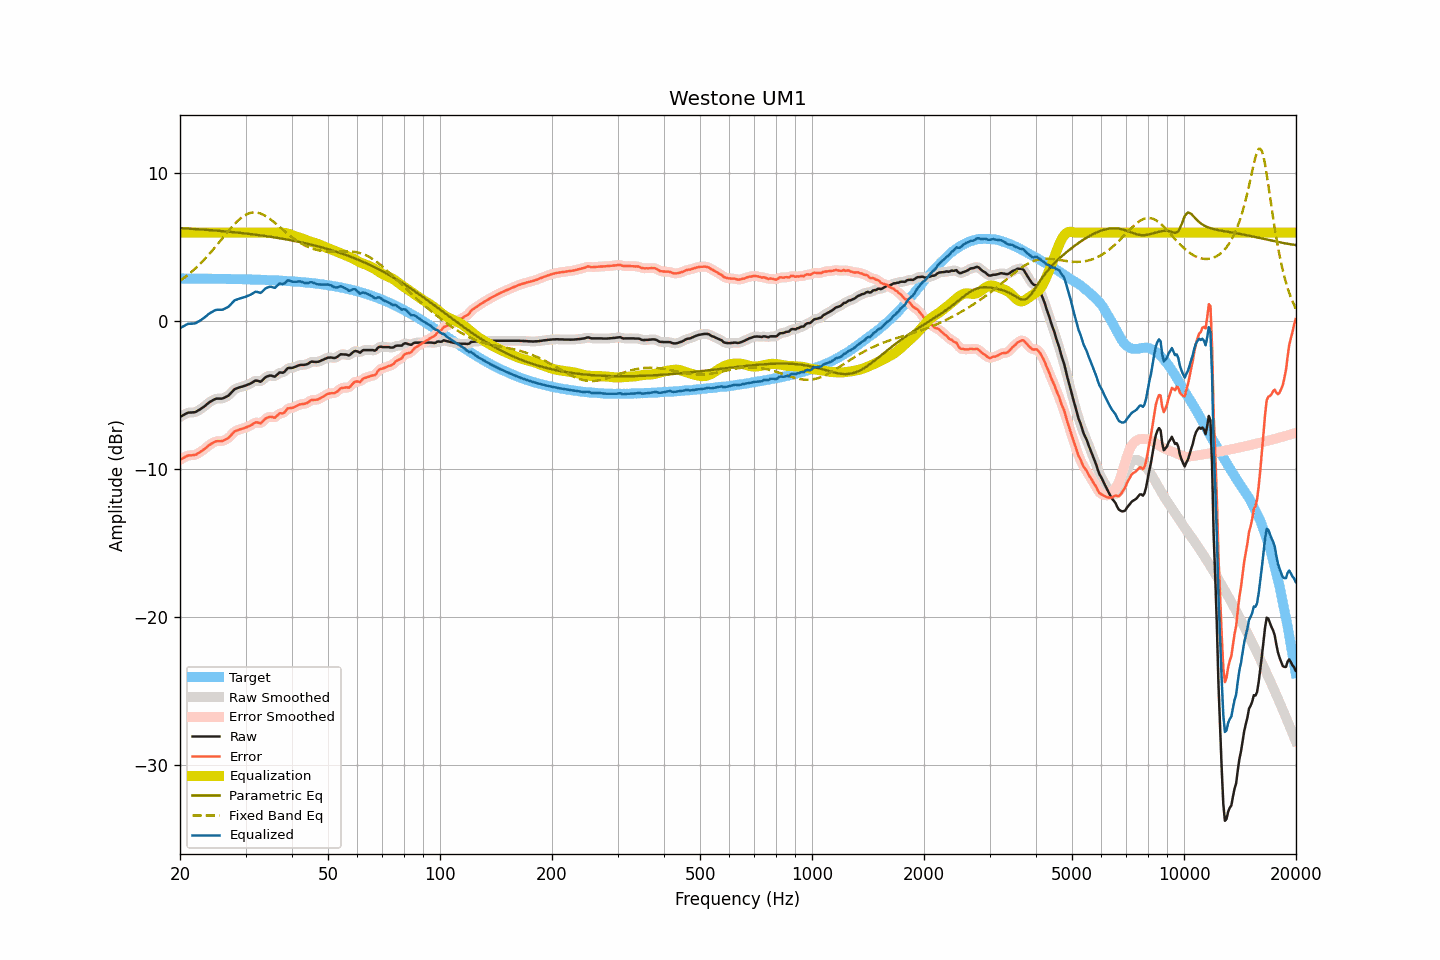

Source data for this figure (header and first rows):
frequency, raw, smoothed, error, error_smoothed, equalization, parametric_eq, fixed_band_eq, equalized_raw, equalized_smoothed, target
20.00, -6.46, -6.46, -9.36, -9.36, 6.00, 6.30, 2.74, -0.46, -0.46, 2.90
20.20, -6.40, -6.39, -9.30, -9.29, 6.00, 6.29, 2.81, -0.40, -0.39, 2.90
20.40, -6.34, -6.33, -9.24, -9.23, 6.00, 6.29, 2.89, -0.34, -0.33, 2.90
20.61, -6.28, -6.27, -9.18, -9.17, 6.00, 6.28, 2.98, -0.28, -0.27, 2.90
20.81, -6.22, -6.22, -9.11, -9.11, 6.00, 6.28, 3.06, -0.22, -0.22, 2.90
21.02, -6.17, -6.18, -9.06, -9.08, 6.00, 6.27, 3.15, -0.17, -0.18, 2.90
21.23, -6.16, -6.16, -9.05, -9.05, 6.00, 6.26, 3.24, -0.16, -0.16, 2.89
21.44, -6.16, -6.15, -9.05, -9.05, 6.00, 6.26, 3.33, -0.16, -0.15, 2.89
21.66, -6.15, -6.15, -9.04, -9.05, 6.00, 6.25, 3.43, -0.15, -0.15, 2.89
21.87, -6.14, -6.13, -9.03, -9.03, 6.00, 6.24, 3.52, -0.14, -0.13, 2.89
22.09, -6.11, -6.10, -9.00, -8.99, 6.00, 6.23, 3.62, -0.11, -0.10, 2.89
22.31, -6.04, -6.05, -8.93, -8.94, 6.00, 6.23, 3.73, -0.04, -0.05, 2.89
22.54, -5.98, -5.98, -8.87, -8.87, 6.00, 6.22, 3.83, 0.02, 0.02, 2.89
22.76, -5.91, -5.91, -8.80, -8.80, 6.00, 6.21, 3.94, 0.09, 0.09, 2.89
22.99, -5.84, -5.84, -8.73, -8.72, 6.00, 6.21, 4.05, 0.16, 0.16, 2.89
23.22, -5.76, -5.76, -8.65, -8.64, 6.00, 6.20, 4.17, 0.24, 0.24, 2.89
23.45, -5.67, -5.67, -8.55, -8.55, 6.00, 6.19, 4.28, 0.33, 0.33, 2.89
23.69, -5.58, -5.58, -8.46, -8.46, 6.00, 6.18, 4.40, 0.42, 0.42, 2.88
23.92, -5.49, -5.49, -8.37, -8.38, 6.00, 6.17, 4.53, 0.51, 0.51, 2.88
24.16, -5.42, -5.42, -8.30, -8.30, 6.00, 6.17, 4.65, 0.58, 0.58, 2.88
24.40, -5.36, -5.35, -8.24, -8.23, 6.00, 6.16, 4.78, 0.64, 0.65, 2.88
24.65, -5.30, -5.29, -8.18, -8.17, 6.00, 6.15, 4.90, 0.70, 0.71, 2.88
24.89, -5.24, -5.25, -8.12, -8.13, 6.00, 6.14, 5.03, 0.76, 0.75, 2.88
25.14, -5.22, -5.22, -8.10, -8.10, 6.00, 6.13, 5.16, 0.78, 0.78, 2.88
25.39, -5.22, -5.22, -8.09, -8.09, 6.00, 6.12, 5.30, 0.78, 0.78, 2.88
25.65, -5.22, -5.22, -8.09, -8.09, 6.00, 6.11, 5.43, 0.78, 0.78, 2.87
25.91, -5.22, -5.21, -8.09, -8.08, 6.00, 6.10, 5.56, 0.78, 0.79, 2.87
26.16, -5.19, -5.18, -8.06, -8.05, 6.00, 6.09, 5.70, 0.81, 0.82, 2.87
26.43, -5.13, -5.14, -8.00, -8.01, 6.00, 6.08, 5.83, 0.87, 0.86, 2.87
26.69, -5.08, -5.09, -7.95, -7.95, 6.00, 6.07, 5.96, 0.92, 0.91, 2.87
26.96, -5.03, -5.01, -7.90, -7.88, 6.00, 6.06, 6.09, 0.97, 0.99, 2.87
27.23, -4.92, -4.92, -7.78, -7.78, 6.00, 6.05, 6.22, 1.08, 1.08, 2.86
27.50, -4.80, -4.80, -7.66, -7.66, 6.00, 6.04, 6.35, 1.20, 1.20, 2.86
27.77, -4.69, -4.69, -7.55, -7.55, 6.00, 6.03, 6.47, 1.31, 1.31, 2.86
28.05, -4.58, -4.60, -7.44, -7.46, 6.00, 6.02, 6.59, 1.42, 1.40, 2.86
28.33, -4.54, -4.53, -7.39, -7.39, 6.00, 6.01, 6.70, 1.46, 1.47, 2.86
28.62, -4.50, -4.49, -7.35, -7.35, 6.00, 6.00, 6.80, 1.50, 1.51, 2.85
28.90, -4.46, -4.46, -7.31, -7.31, 6.00, 5.99, 6.90, 1.54, 1.54, 2.85
29.19, -4.43, -4.43, -7.28, -7.28, 6.00, 5.97, 6.99, 1.57, 1.57, 2.85
29.48, -4.40, -4.40, -7.25, -7.24, 6.00, 5.96, 7.07, 1.60, 1.60, 2.85
29.78, -4.36, -4.36, -7.20, -7.21, 6.00, 5.95, 7.15, 1.64, 1.64, 2.84
30.08, -4.33, -4.32, -7.17, -7.17, 6.00, 5.94, 7.21, 1.67, 1.68, 2.84
30.38, -4.28, -4.28, -7.12, -7.12, 6.00, 5.93, 7.27, 1.72, 1.72, 2.84
30.68, -4.24, -4.24, -7.07, -7.08, 6.00, 5.91, 7.30, 1.76, 1.76, 2.84
30.99, -4.19, -4.19, -7.02, -7.02, 6.00, 5.90, 7.34, 1.81, 1.81, 2.83
31.30, -4.13, -4.12, -6.96, -6.95, 6.00, 5.89, 7.36, 1.87, 1.88, 2.83
31.61, -4.06, -4.06, -6.89, -6.89, 6.00, 5.87, 7.37, 1.94, 1.94, 2.83
31.93, -4.00, -4.02, -6.82, -6.84, 6.00, 5.86, 7.36, 2.00, 1.98, 2.82
32.24, -4.01, -4.02, -6.83, -6.84, 6.00, 5.84, 7.35, 1.99, 1.98, 2.82
32.57, -4.04, -4.04, -6.86, -6.86, 6.00, 5.83, 7.33, 1.96, 1.96, 2.82
32.89, -4.08, -4.05, -6.89, -6.86, 6.00, 5.82, 7.30, 1.92, 1.95, 2.81
33.22, -4.01, -4.00, -6.82, -6.81, 6.00, 5.80, 7.25, 1.99, 2.00, 2.81
33.55, -3.90, -3.91, -6.70, -6.71, 6.00, 5.79, 7.20, 2.10, 2.09, 2.81
33.89, -3.79, -3.80, -6.59, -6.61, 6.00, 5.77, 7.14, 2.21, 2.20, 2.80
34.23, -3.73, -3.73, -6.53, -6.53, 6.00, 5.75, 7.07, 2.27, 2.27, 2.80
34.57, -3.69, -3.68, -6.48, -6.47, 6.00, 5.74, 7.00, 2.31, 2.32, 2.79
34.92, -3.66, -3.67, -6.45, -6.46, 6.00, 5.72, 6.92, 2.34, 2.33, 2.79
35.27, -3.67, -3.69, -6.45, -6.47, 6.00, 5.70, 6.84, 2.33, 2.31, 2.78
35.62, -3.71, -3.71, -6.49, -6.48, 6.00, 5.69, 6.75, 2.29, 2.29, 2.78
35.97, -3.74, -3.70, -6.51, -6.47, 6.00, 5.67, 6.66, 2.26, 2.30, 2.77
... 635 more rows
